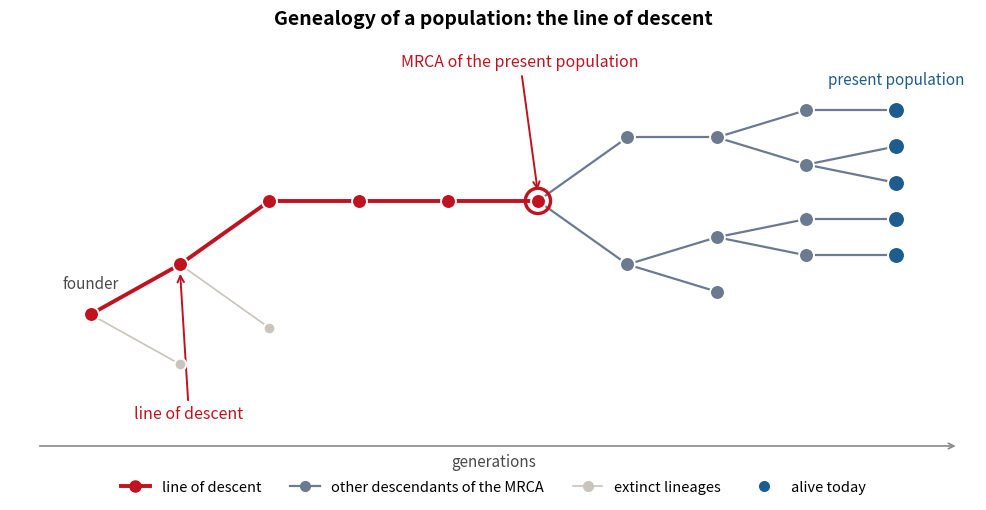

This chart was generated by the following Python code:
"""Schema du concept de ligne de descendance (LOD) : un arbre genealogique.

    python -m simulation.tools.fig_lod_schema
    python -m simulation.tools.fig_lod_schema --graine 7 -o fig/lod_schema.png
"""
import argparse
import os

import matplotlib
matplotlib.use("Agg")
import matplotlib.pyplot as plt
import numpy as np
from matplotlib.lines import Line2D

MORT, CLADE, LOD, VIVANT = "#C9C4BC", "#6B7A8F", "#C1121F", "#1D5C8F"


def arbre(rng, n_gen, p_deux, p_zero):
    """(parent, generation, feuilles) d'un arbre a generations discretes."""
    parent, gen = [-1], [0]
    front = [0]
    for g in range(1, n_gen + 1):
        suivant = []
        for i in front:
            u = rng.random()
            n = 0 if u < p_zero else (2 if u > 1 - p_deux else 1)
            for _ in range(n):
                parent.append(i), gen.append(g)
                suivant.append(len(parent) - 1)
        front = suivant
        if not front:
            break
    return np.array(parent), np.array(gen), front


def ancetres(i, parent):
    chaine = []
    while i != -1:
        chaine.append(i)
        i = parent[i]
    return chaine[::-1]


def mrca(vivants, parent):
    communs = set(ancetres(vivants[0], parent))
    for v in vivants[1:]:
        communs &= set(ancetres(v, parent))
    return max(communs, key=lambda i: len(ancetres(i, parent)))


def main():
    p = argparse.ArgumentParser(description=__doc__.split("\n")[0])
    p.add_argument("--graine", type=int, default=0)
    p.add_argument("--generations", type=int, default=9)
    p.add_argument("-o", "--out", default="fig/lod_schema.png")
    a = p.parse_args()

    rng = np.random.default_rng(a.graine)
    for _ in range(500):      # arbre lisible : peu de feuilles, MRCA au milieu
        parent, gen, vivants = arbre(rng, a.generations, .30, .28)
        if not 3 <= len(vivants) <= 5 or len(parent) > 30:
            continue
        m = mrca(vivants, parent)
        if .25 * a.generations < gen[m] < .65 * a.generations:
            break

    ordre = []
    def descend(i):
        enfants = np.flatnonzero(parent == i)
        if len(enfants) == 0:
            ordre.append(i)
        for j in enfants:
            descend(int(j))
    descend(0)
    y = np.zeros(len(parent))
    for rang, i in enumerate(ordre):
        y[i] = rang
    for i in range(len(parent) - 1, -1, -1):      # parent centre sur ses enfants
        enfants = np.flatnonzero(parent == i)
        if len(enfants):
            y[i] = y[enfants].mean()

    ligne = set(ancetres(m, parent))
    clade = {i for i in range(len(parent)) if m in ancetres(i, parent)} - ligne

    def style(i):
        if i in ligne:
            return LOD, 2.8, 5
        if i in clade:
            return CLADE, 1.6, 3
        return MORT, 1.2, 1

    fig, ax = plt.subplots(figsize=(10, 5.6))
    fig.patch.set_facecolor("white")
    for i in range(1, len(parent)):
        couleur, lw, z = style(i)
        pa = parent[i]
        ax.plot([gen[pa], gen[i]], [y[pa], y[i]], color=couleur, lw=lw, zorder=z,
                solid_capstyle="round")
    for i in range(len(parent)):
        couleur, _, z = style(i)
        vif = i in ligne or i in clade
        ax.scatter(gen[i], y[i], s=115 if vif else 70, color=couleur,
                   edgecolor="white", linewidth=1.4, zorder=z + 3)
    for v in vivants:
        ax.scatter(gen[v], y[v], s=150, color=VIVANT, edgecolor="white",
                   linewidth=1.5, zorder=9)

    ax.scatter([gen[m]], [y[m]], s=330, marker="o", facecolor="none",
               edgecolor=LOD, linewidth=2.4, zorder=10)
    ax.annotate("MRCA of the present population", xy=(gen[m], y[m] + .22),
                xytext=(gen[m] - .2, max(y) + 1.2), fontsize=11.5, color=LOD,
                ha="center", arrowprops=dict(arrowstyle="->", color=LOD, lw=1.4))
    mi = min(ligne, key=lambda i: gen[i] if i != 0 else 99)
    ax.annotate("line of descent", xy=(gen[mi], y[mi] - .18),
                xytext=(gen[mi] + .1, -1.5), fontsize=11.5, color=LOD,
                ha="center", arrowprops=dict(arrowstyle="->", color=LOD, lw=1.4))
    ax.text(0, y[0] + .7, "founder", ha="center", fontsize=11, color="#4A4A4A")
    ax.text(max(gen), max(y) + .7, "present population", ha="center",
            fontsize=11, color=VIVANT)

    ax.set_xlim(-.9, max(gen) + .9)
    ax.set_ylim(-2.6, max(y) + 1.9)
    ax.set_xticks([]), ax.set_yticks([])
    for c in ax.spines.values():
        c.set_visible(False)
    ax.annotate("", xy=(max(gen) + .7, -2.25), xytext=(-.6, -2.25),
                arrowprops=dict(arrowstyle="->", color="#8A8A8A", lw=1.2))
    ax.text(max(gen) / 2, -2.45, "generations", ha="center", va="top",
            fontsize=11, color="#4A4A4A")

    ax.legend(handles=[
        Line2D([0], [0], color=LOD, lw=2.8, marker="o", markersize=8,
               label="line of descent"),
        Line2D([0], [0], color=CLADE, lw=1.6, marker="o", markersize=7,
               label="other descendants of the MRCA"),
        Line2D([0], [0], color=MORT, lw=1.2, marker="o", markersize=7,
               label="extinct lineages"),
        Line2D([0], [0], color="none", marker="o", markerfacecolor=VIVANT,
               markeredgecolor="white", markersize=9, label="alive today"),
    ], loc="upper center", bbox_to_anchor=(.5, -.02), ncol=4, frameon=False,
        fontsize=10.5)
    ax.set_title("Genealogy of a population: the line of descent",
                 fontsize=14, fontweight="semibold", pad=12)
    fig.tight_layout(rect=[0, .07, 1, 1])
    os.makedirs(os.path.dirname(a.out) or ".", exist_ok=True)
    fig.savefig(a.out, dpi=200, facecolor="white")
    print(f"Figure saved: {a.out}")


if __name__ == "__main__":
    main()
